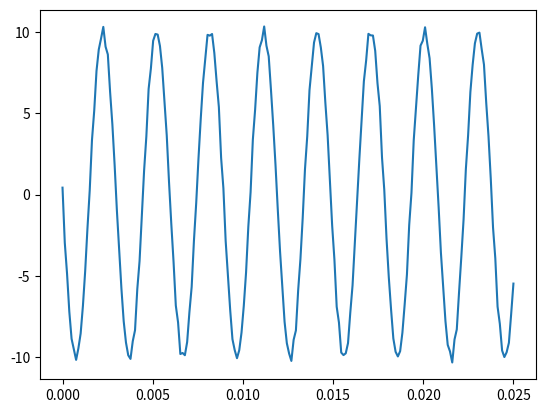

Generate this figure with matplotlib:
import matplotlib.pyplot as plt
import numpy as np




def low():
    t = 1
    w = np.arange(0,t,.01)
    w0 = t/100
    A = np.zeros(len(w))
    for i in range(len(A)):
        A[i]=1/(1+np.exp((i-75/2)/5))

    plt.plot(w,A, label="low pass filter", color="#006169")
    plt.xlabel("$w/w_o$")
    plt.ylabel("$V_o/V_i$")
    plt.legend()
    plt.savefig('imgs/low.png')
def high():
    t = 1
    w = np.arange(0,t,.01)
    w0 = t/100
    A = np.zeros(len(w))
    for i in range(len(A)):
        A[i]=1/(1+np.exp(-(i-75/2)/5))

    plt.plot(w,A, label="high pass filter", color="#F76D03")
    plt.xlabel("$w/w_o$")
    plt.ylabel("$V_o/V_i$")
    plt.legend()
    plt.savefig('imgs/high.png')
def highlow():
    t = 1
    w = np.arange(0,t,.01)
    w0 = t/100
    A1 = np.zeros(len(w))
    A2 = np.zeros(len(w))
    for i in range(len(w)):
        A1[i]=1/(1+np.exp(-(i-75/2)/5))
        A2[i]=1/(1+np.exp((i-75/2)/5))
        
    fig, ax = plt.subplots()
    ax.plot(w,A1, label="high pass filter" ,color="#F76D03")
    ax.plot(w,A2, label="low pass filter", color="#006169")
    
    plt.xlabel("$w/w_o$")
    plt.ylabel("$V_o/V_i$")
    plt.legend()
    plt.savefig('imgs/highlow.png')
    plt.show()
def fourierana1():
    t = 1/40
    w = np.linspace(0,t,200)
    A = np.zeros(len(w))
    for i in range(len(A)):
        A[i]=(10*np.sin(50*i))+(0.004*np.sin(100*i))+(0.004*np.cos(100*i))+(0.02*np.cos(1000*i))+(0.002*np.cos(2000*i))+(0.2*np.cos(103*i))+(0.2*np.cos(10000*i))

    plt.plot(w,A)
    # plt.xlabel("$w/w_o$")
    # plt.ylabel("$V_o/V_i$")
    # plt.legend()
    # plt.savefig('imgs/high.png')
    plt.show()
fourierana1()
